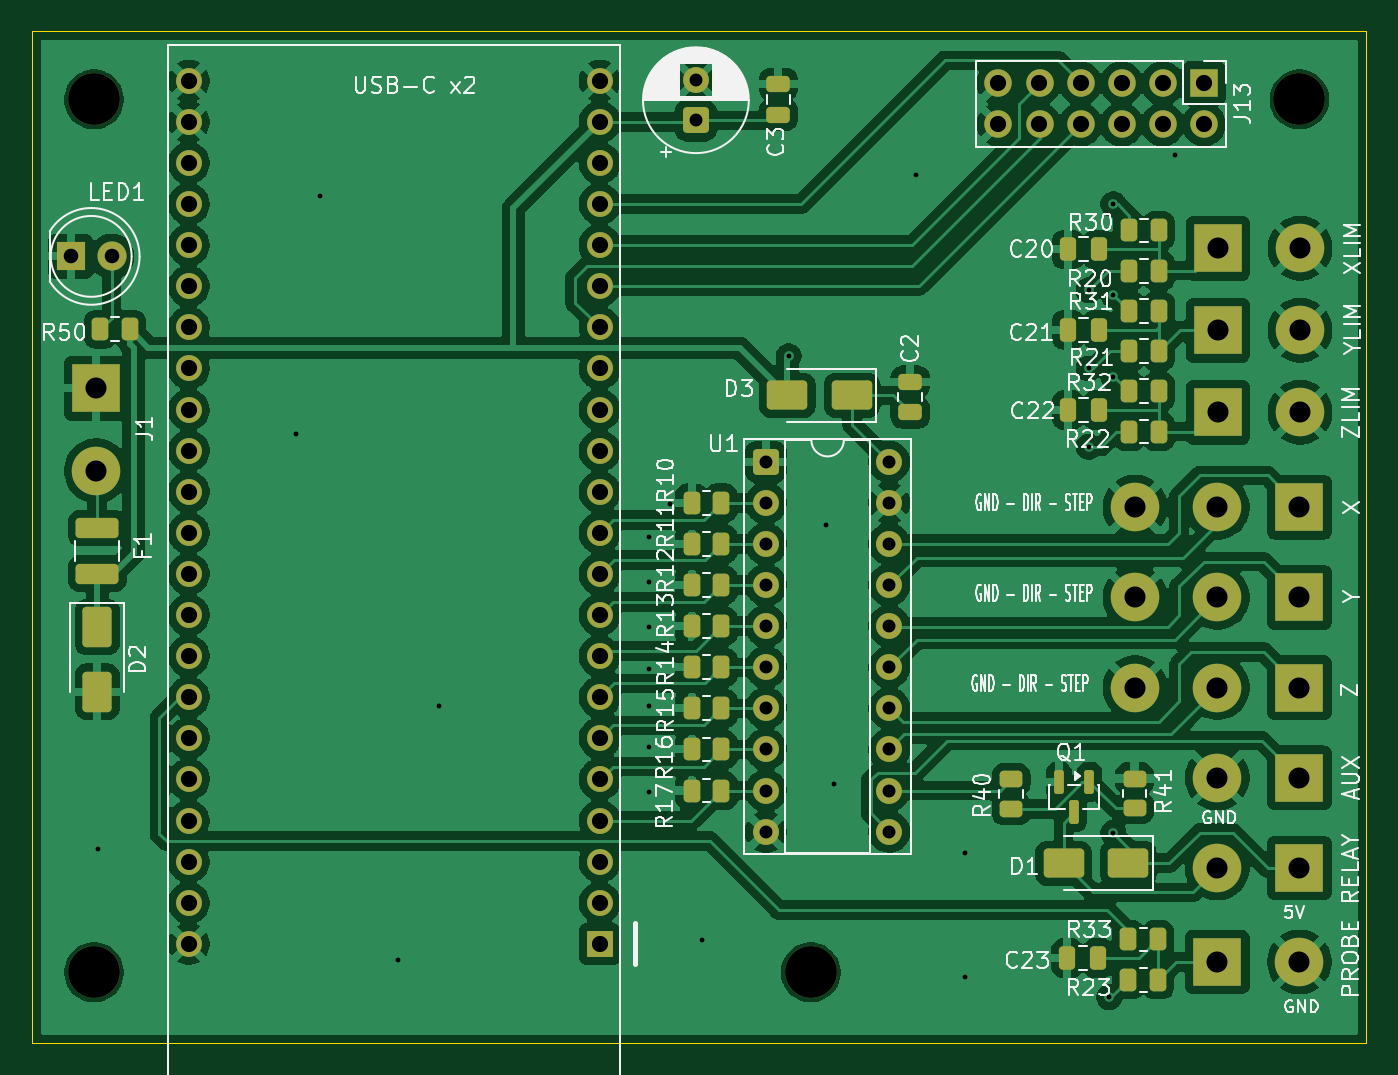
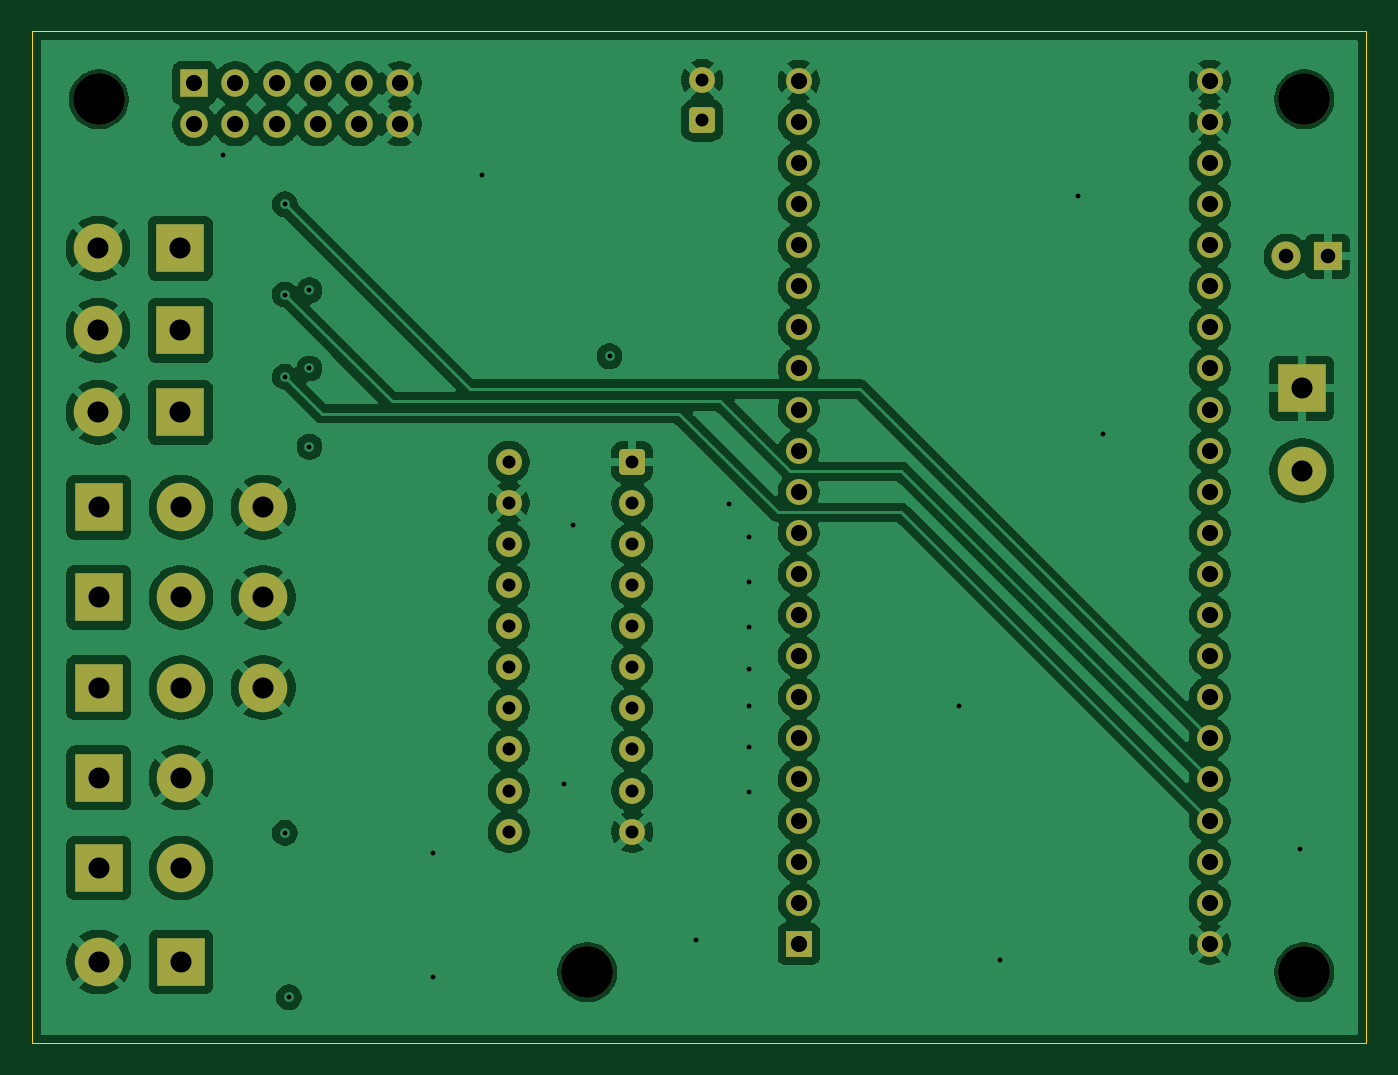
Circuit board: 11 layer files. Board 82.4 x 62.5 mm.
- bottom_copper: fluidnc-bob-B_Cu.gbl (176804 bytes)
- bottom_mask: fluidnc-bob-B_Mask.gbs (4234 bytes)
- paste: fluidnc-bob-B_Paste.gbp (534 bytes)
- bottom_silk: fluidnc-bob-B_Silkscreen.gbo (4244 bytes)
- outline: fluidnc-bob-Edge_Cuts.gm1 (690 bytes)
- top_copper: fluidnc-bob-F_Cu.gtl (238275 bytes)
- top_mask: fluidnc-bob-F_Mask.gts (6988 bytes)
- paste: fluidnc-bob-F_Paste.gtp (3823 bytes)
- top_silk: fluidnc-bob-F_Silkscreen.gto (92705 bytes)
- drill: fluidnc-bob-NPTH.drl (420 bytes)
- drill: fluidnc-bob-PTH.drl (2570 bytes)

=== bottom_copper: fluidnc-bob-B_Cu.gbl (176804 bytes, source omitted) ===
=== bottom_mask: fluidnc-bob-B_Mask.gbs ===
G04 #@! TF.GenerationSoftware,KiCad,Pcbnew,10.0.4-10.0.4~ubuntu24.04.1*
G04 #@! TF.CreationDate,2026-07-20T12:57:22-04:00*
G04 #@! TF.ProjectId,fluidnc-bob,666c7569-646e-4632-9d62-6f622e6b6963,rev?*
G04 #@! TF.SameCoordinates,Original*
G04 #@! TF.FileFunction,Soldermask,Bot*
G04 #@! TF.FilePolarity,Negative*
%FSLAX46Y46*%
G04 Gerber Fmt 4.6, Leading zero omitted, Abs format (unit mm)*
G04 Created by KiCad (PCBNEW 10.0.4-10.0.4~ubuntu24.04.1) date 2026-07-20 12:57:22*
%MOMM*%
%LPD*%
G01*
G04 APERTURE LIST*
G04 Aperture macros list*
%AMRoundRect*
0 Rectangle with rounded corners*
0 $1 Rounding radius*
0 $2 $3 $4 $5 $6 $7 $8 $9 X,Y pos of 4 corners*
0 Add a 4 corners polygon primitive as box body*
4,1,4,$2,$3,$4,$5,$6,$7,$8,$9,$2,$3,0*
0 Add four circle primitives for the rounded corners*
1,1,$1+$1,$2,$3*
1,1,$1+$1,$4,$5*
1,1,$1+$1,$6,$7*
1,1,$1+$1,$8,$9*
0 Add four rect primitives between the rounded corners*
20,1,$1+$1,$2,$3,$4,$5,0*
20,1,$1+$1,$4,$5,$6,$7,0*
20,1,$1+$1,$6,$7,$8,$9,0*
20,1,$1+$1,$8,$9,$2,$3,0*%
G04 Aperture macros list end*
%ADD10RoundRect,0.250000X-0.550000X-0.550000X0.550000X-0.550000X0.550000X0.550000X-0.550000X0.550000X0*%
%ADD11C,1.600000*%
%ADD12R,3.000000X3.000000*%
%ADD13C,3.000000*%
%ADD14R,1.600000X1.600000*%
%ADD15C,3.200000*%
%ADD16RoundRect,0.250000X0.550000X-0.550000X0.550000X0.550000X-0.550000X0.550000X-0.550000X-0.550000X0*%
%ADD17R,1.700000X1.700000*%
%ADD18C,1.700000*%
%ADD19R,1.800000X1.800000*%
%ADD20C,1.800000*%
G04 APERTURE END LIST*
D10*
X58030000Y-39290000D03*
D11*
X58030000Y-41830000D03*
X58030000Y-44370000D03*
X58030000Y-46910000D03*
X58030000Y-49450000D03*
X58030000Y-51990000D03*
X58030000Y-54530000D03*
X58030000Y-57070000D03*
X58030000Y-59610000D03*
X58030000Y-62150000D03*
X65650000Y-62150000D03*
X65650000Y-59610000D03*
X65650000Y-57070000D03*
X65650000Y-54530000D03*
X65650000Y-51990000D03*
X65650000Y-49450000D03*
X65650000Y-46910000D03*
X65650000Y-44370000D03*
X65650000Y-41830000D03*
X65650000Y-39290000D03*
D12*
X91000000Y-64400000D03*
D13*
X85920000Y-64400000D03*
D14*
X47752000Y-69088000D03*
D11*
X47752000Y-66548000D03*
X47752000Y-64008000D03*
X47752000Y-61468000D03*
X47752000Y-58928000D03*
X47752000Y-56388000D03*
X47752000Y-53848000D03*
X47752000Y-51308000D03*
X47752000Y-48768000D03*
X47752000Y-46228000D03*
X47752000Y-43688000D03*
X47752000Y-41148000D03*
X47752000Y-38608000D03*
X47752000Y-36068000D03*
X47752000Y-33528000D03*
X47752000Y-30988000D03*
X47752000Y-28448000D03*
X47752000Y-25908000D03*
X47752000Y-23368000D03*
X47752000Y-20828000D03*
X47752000Y-18288000D03*
X47752000Y-15748000D03*
X22352000Y-69088000D03*
X22352000Y-66548000D03*
X22352000Y-64008000D03*
X22352000Y-61468000D03*
X22352000Y-58928000D03*
X22352000Y-56388000D03*
X22352000Y-53848000D03*
X22352000Y-51308000D03*
X22352000Y-48768000D03*
X22352000Y-46228000D03*
X22352000Y-43688000D03*
X22352000Y-41148000D03*
X22352000Y-38608000D03*
X22352000Y-36068000D03*
X22352000Y-33528000D03*
X22352000Y-30988000D03*
X22352000Y-28448000D03*
X22352000Y-25908000D03*
X22352000Y-23368000D03*
X22352000Y-20828000D03*
X22352000Y-18288000D03*
X22352000Y-15748000D03*
D12*
X85960000Y-31166667D03*
D13*
X91040000Y-31166667D03*
D12*
X91000000Y-58825000D03*
D13*
X85920000Y-58825000D03*
D15*
X91000000Y-16900000D03*
D12*
X85920000Y-70200000D03*
D13*
X91000000Y-70200000D03*
D15*
X16500000Y-16900000D03*
X16500000Y-70850000D03*
D12*
X85960000Y-36233333D03*
D13*
X91040000Y-36233333D03*
D12*
X91000000Y-53250000D03*
D13*
X85920000Y-53250000D03*
X80840000Y-53250000D03*
D16*
X53700000Y-18200000D03*
D11*
X53700000Y-15700000D03*
D15*
X60800000Y-70850000D03*
D12*
X91000000Y-42100000D03*
D13*
X85920000Y-42100000D03*
X80840000Y-42100000D03*
D12*
X91000000Y-47675000D03*
D13*
X85920000Y-47675000D03*
X80840000Y-47675000D03*
D12*
X85960000Y-26100000D03*
D13*
X91040000Y-26100000D03*
D17*
X85095200Y-15895000D03*
D18*
X85095200Y-18435000D03*
X82555200Y-15895000D03*
X82555200Y-18435000D03*
X80015200Y-15895000D03*
X80015200Y-18435000D03*
X77475200Y-15895000D03*
X77475200Y-18435000D03*
X74935200Y-15895000D03*
X74935200Y-18435000D03*
X72395200Y-15895000D03*
X72395200Y-18435000D03*
D12*
X16650000Y-34760000D03*
D13*
X16650000Y-39840000D03*
D19*
X15060000Y-26600000D03*
D20*
X17600000Y-26600000D03*
M02*

=== paste: fluidnc-bob-B_Paste.gbp ===
G04 #@! TF.GenerationSoftware,KiCad,Pcbnew,10.0.4-10.0.4~ubuntu24.04.1*
G04 #@! TF.CreationDate,2026-07-20T12:57:22-04:00*
G04 #@! TF.ProjectId,fluidnc-bob,666c7569-646e-4632-9d62-6f622e6b6963,rev?*
G04 #@! TF.SameCoordinates,Original*
G04 #@! TF.FileFunction,Paste,Bot*
G04 #@! TF.FilePolarity,Positive*
%FSLAX46Y46*%
G04 Gerber Fmt 4.6, Leading zero omitted, Abs format (unit mm)*
G04 Created by KiCad (PCBNEW 10.0.4-10.0.4~ubuntu24.04.1) date 2026-07-20 12:57:22*
%MOMM*%
%LPD*%
G01*
G04 APERTURE LIST*
G04 APERTURE END LIST*
M02*

=== bottom_silk: fluidnc-bob-B_Silkscreen.gbo ===
G04 #@! TF.GenerationSoftware,KiCad,Pcbnew,10.0.4-10.0.4~ubuntu24.04.1*
G04 #@! TF.CreationDate,2026-07-20T12:57:22-04:00*
G04 #@! TF.ProjectId,fluidnc-bob,666c7569-646e-4632-9d62-6f622e6b6963,rev?*
G04 #@! TF.SameCoordinates,Original*
G04 #@! TF.FileFunction,Legend,Bot*
G04 #@! TF.FilePolarity,Positive*
%FSLAX46Y46*%
G04 Gerber Fmt 4.6, Leading zero omitted, Abs format (unit mm)*
G04 Created by KiCad (PCBNEW 10.0.4-10.0.4~ubuntu24.04.1) date 2026-07-20 12:57:22*
%MOMM*%
%LPD*%
G01*
G04 APERTURE LIST*
G04 Aperture macros list*
%AMRoundRect*
0 Rectangle with rounded corners*
0 $1 Rounding radius*
0 $2 $3 $4 $5 $6 $7 $8 $9 X,Y pos of 4 corners*
0 Add a 4 corners polygon primitive as box body*
4,1,4,$2,$3,$4,$5,$6,$7,$8,$9,$2,$3,0*
0 Add four circle primitives for the rounded corners*
1,1,$1+$1,$2,$3*
1,1,$1+$1,$4,$5*
1,1,$1+$1,$6,$7*
1,1,$1+$1,$8,$9*
0 Add four rect primitives between the rounded corners*
20,1,$1+$1,$2,$3,$4,$5,0*
20,1,$1+$1,$4,$5,$6,$7,0*
20,1,$1+$1,$6,$7,$8,$9,0*
20,1,$1+$1,$8,$9,$2,$3,0*%
G04 Aperture macros list end*
%ADD10RoundRect,0.250000X-0.550000X-0.550000X0.550000X-0.550000X0.550000X0.550000X-0.550000X0.550000X0*%
%ADD11C,1.600000*%
%ADD12R,3.000000X3.000000*%
%ADD13C,3.000000*%
%ADD14R,1.600000X1.600000*%
%ADD15C,3.200000*%
%ADD16RoundRect,0.250000X0.550000X-0.550000X0.550000X0.550000X-0.550000X0.550000X-0.550000X-0.550000X0*%
%ADD17R,1.700000X1.700000*%
%ADD18C,1.700000*%
%ADD19R,1.800000X1.800000*%
%ADD20C,1.800000*%
G04 APERTURE END LIST*
%LPC*%
D10*
X58030000Y-39290000D03*
D11*
X58030000Y-41830000D03*
X58030000Y-44370000D03*
X58030000Y-46910000D03*
X58030000Y-49450000D03*
X58030000Y-51990000D03*
X58030000Y-54530000D03*
X58030000Y-57070000D03*
X58030000Y-59610000D03*
X58030000Y-62150000D03*
X65650000Y-62150000D03*
X65650000Y-59610000D03*
X65650000Y-57070000D03*
X65650000Y-54530000D03*
X65650000Y-51990000D03*
X65650000Y-49450000D03*
X65650000Y-46910000D03*
X65650000Y-44370000D03*
X65650000Y-41830000D03*
X65650000Y-39290000D03*
D12*
X91000000Y-64400000D03*
D13*
X85920000Y-64400000D03*
D14*
X47752000Y-69088000D03*
D11*
X47752000Y-66548000D03*
X47752000Y-64008000D03*
X47752000Y-61468000D03*
X47752000Y-58928000D03*
X47752000Y-56388000D03*
X47752000Y-53848000D03*
X47752000Y-51308000D03*
X47752000Y-48768000D03*
X47752000Y-46228000D03*
X47752000Y-43688000D03*
X47752000Y-41148000D03*
X47752000Y-38608000D03*
X47752000Y-36068000D03*
X47752000Y-33528000D03*
X47752000Y-30988000D03*
X47752000Y-28448000D03*
X47752000Y-25908000D03*
X47752000Y-23368000D03*
X47752000Y-20828000D03*
X47752000Y-18288000D03*
X47752000Y-15748000D03*
X22352000Y-69088000D03*
X22352000Y-66548000D03*
X22352000Y-64008000D03*
X22352000Y-61468000D03*
X22352000Y-58928000D03*
X22352000Y-56388000D03*
X22352000Y-53848000D03*
X22352000Y-51308000D03*
X22352000Y-48768000D03*
X22352000Y-46228000D03*
X22352000Y-43688000D03*
X22352000Y-41148000D03*
X22352000Y-38608000D03*
X22352000Y-36068000D03*
X22352000Y-33528000D03*
X22352000Y-30988000D03*
X22352000Y-28448000D03*
X22352000Y-25908000D03*
X22352000Y-23368000D03*
X22352000Y-20828000D03*
X22352000Y-18288000D03*
X22352000Y-15748000D03*
D12*
X85960000Y-31166667D03*
D13*
X91040000Y-31166667D03*
D12*
X91000000Y-58825000D03*
D13*
X85920000Y-58825000D03*
D15*
X91000000Y-16900000D03*
D12*
X85920000Y-70200000D03*
D13*
X91000000Y-70200000D03*
D15*
X16500000Y-16900000D03*
X16500000Y-70850000D03*
D12*
X85960000Y-36233333D03*
D13*
X91040000Y-36233333D03*
D12*
X91000000Y-53250000D03*
D13*
X85920000Y-53250000D03*
X80840000Y-53250000D03*
D16*
X53700000Y-18200000D03*
D11*
X53700000Y-15700000D03*
D15*
X60800000Y-70850000D03*
D12*
X91000000Y-42100000D03*
D13*
X85920000Y-42100000D03*
X80840000Y-42100000D03*
D12*
X91000000Y-47675000D03*
D13*
X85920000Y-47675000D03*
X80840000Y-47675000D03*
D12*
X85960000Y-26100000D03*
D13*
X91040000Y-26100000D03*
D17*
X85095200Y-15895000D03*
D18*
X85095200Y-18435000D03*
X82555200Y-15895000D03*
X82555200Y-18435000D03*
X80015200Y-15895000D03*
X80015200Y-18435000D03*
X77475200Y-15895000D03*
X77475200Y-18435000D03*
X74935200Y-15895000D03*
X74935200Y-18435000D03*
X72395200Y-15895000D03*
X72395200Y-18435000D03*
D12*
X16650000Y-34760000D03*
D13*
X16650000Y-39840000D03*
D19*
X15060000Y-26600000D03*
D20*
X17600000Y-26600000D03*
%LPD*%
M02*

=== outline: fluidnc-bob-Edge_Cuts.gm1 ===
G04 #@! TF.GenerationSoftware,KiCad,Pcbnew,10.0.4-10.0.4~ubuntu24.04.1*
G04 #@! TF.CreationDate,2026-07-20T12:57:23-04:00*
G04 #@! TF.ProjectId,fluidnc-bob,666c7569-646e-4632-9d62-6f622e6b6963,rev?*
G04 #@! TF.SameCoordinates,Original*
G04 #@! TF.FileFunction,Profile,NP*
%FSLAX46Y46*%
G04 Gerber Fmt 4.6, Leading zero omitted, Abs format (unit mm)*
G04 Created by KiCad (PCBNEW 10.0.4-10.0.4~ubuntu24.04.1) date 2026-07-20 12:57:23*
%MOMM*%
%LPD*%
G01*
G04 APERTURE LIST*
G04 #@! TA.AperFunction,Profile*
%ADD10C,0.050000*%
G04 #@! TD*
G04 APERTURE END LIST*
D10*
X12700000Y-12700000D02*
X95100000Y-12700000D01*
X95100000Y-75200000D01*
X12700000Y-75200000D01*
X12700000Y-12700000D01*
M02*

=== top_copper: fluidnc-bob-F_Cu.gtl (238275 bytes, source omitted) ===
=== top_mask: fluidnc-bob-F_Mask.gts (6988 bytes, source omitted) ===
=== paste: fluidnc-bob-F_Paste.gtp (3823 bytes, source withheld) ===
=== top_silk: fluidnc-bob-F_Silkscreen.gto (92705 bytes, source omitted) ===
=== drill: fluidnc-bob-NPTH.drl ===
M48
; DRILL file KiCad 10.0.4-10.0.4~ubuntu24.04.1 date 2026-07-20T12:57:25
; FORMAT={-:-/ absolute / metric / decimal}
; #@! TF.CreationDate,2026-07-20T12:57:25-04:00
; #@! TF.GenerationSoftware,Kicad,Pcbnew,10.0.4-10.0.4~ubuntu24.04.1
; #@! TF.FileFunction,NonPlated,1,4,NPTH
FMAT,2
METRIC
; #@! TA.AperFunction,NonPlated,NPTH,ComponentDrill
T1C3.200
%
G90
G05
T1
X16.5Y-16.9
X16.5Y-70.85
X60.8Y-70.85
X91.0Y-16.9
M30

=== drill: fluidnc-bob-PTH.drl ===
M48
; DRILL file KiCad 10.0.4-10.0.4~ubuntu24.04.1 date 2026-07-20T12:57:25
; FORMAT={-:-/ absolute / metric / decimal}
; #@! TF.CreationDate,2026-07-20T12:57:25-04:00
; #@! TF.GenerationSoftware,Kicad,Pcbnew,10.0.4-10.0.4~ubuntu24.04.1
; #@! TF.FileFunction,Plated,1,4,PTH
FMAT,2
METRIC
; #@! TA.AperFunction,Plated,PTH,ViaDrill
T1C0.300
; #@! TA.AperFunction,Plated,PTH,ComponentDrill
T2C0.800
; #@! TA.AperFunction,Plated,PTH,ComponentDrill
T3C0.900
; #@! TA.AperFunction,Plated,PTH,ComponentDrill
T4C1.000
; #@! TA.AperFunction,Plated,PTH,ComponentDrill
T5C1.300
%
G90
G05
T1
X16.764Y-63.246
X28.956Y-37.592
X30.48Y-22.86
X35.306Y-70.104
X37.846Y-54.356
X50.8Y-43.942
X50.8Y-46.736
X50.8Y-49.53
X50.8Y-52.07
X50.8Y-54.356
X50.8Y-56.896
X50.8Y-59.69
X52.07Y-41.91
X54.102Y-68.834
X59.436Y-32.766
X61.722Y-43.18
X62.23Y-59.182
X67.31Y-21.59
X70.358Y-63.5
X70.358Y-71.12
X77.978Y-28.702
X77.978Y-33.528
X77.978Y-38.354
X79.248Y-72.39
X79.502Y-23.368
X79.502Y-28.956
X79.502Y-34.036
X79.502Y-62.23
X83.312Y-20.32
T2
X53.7Y-15.7
X53.7Y-18.2
X58.03Y-39.29
X58.03Y-41.83
X58.03Y-44.37
X58.03Y-46.91
X58.03Y-49.45
X58.03Y-51.99
X58.03Y-54.53
X58.03Y-57.07
X58.03Y-59.61
X58.03Y-62.15
X65.65Y-39.29
X65.65Y-41.83
X65.65Y-44.37
X65.65Y-46.91
X65.65Y-49.45
X65.65Y-51.99
X65.65Y-54.53
X65.65Y-57.07
X65.65Y-59.61
X65.65Y-62.15
T3
X15.06Y-26.6
X17.6Y-26.6
T4
X22.352Y-15.748
X22.352Y-18.288
X22.352Y-20.828
X22.352Y-23.368
X22.352Y-25.908
X22.352Y-28.448
X22.352Y-30.988
X22.352Y-33.528
X22.352Y-36.068
X22.352Y-38.608
X22.352Y-41.148
X22.352Y-43.688
X22.352Y-46.228
X22.352Y-48.768
X22.352Y-51.308
X22.352Y-53.848
X22.352Y-56.388
X22.352Y-58.928
X22.352Y-61.468
X22.352Y-64.008
X22.352Y-66.548
X22.352Y-69.088
X47.752Y-15.748
X47.752Y-18.288
X47.752Y-20.828
X47.752Y-23.368
X47.752Y-25.908
X47.752Y-28.448
X47.752Y-30.988
X47.752Y-33.528
X47.752Y-36.068
X47.752Y-38.608
X47.752Y-41.148
X47.752Y-43.688
X47.752Y-46.228
X47.752Y-48.768
X47.752Y-51.308
X47.752Y-53.848
X47.752Y-56.388
X47.752Y-58.928
X47.752Y-61.468
X47.752Y-64.008
X47.752Y-66.548
X47.752Y-69.088
X72.395Y-15.895
X72.395Y-18.435
X74.935Y-15.895
X74.935Y-18.435
X77.475Y-15.895
X77.475Y-18.435
X80.015Y-15.895
X80.015Y-18.435
X82.555Y-15.895
X82.555Y-18.435
X85.095Y-15.895
X85.095Y-18.435
T5
X16.65Y-34.76
X16.65Y-39.84
X80.84Y-42.1
X80.84Y-47.675
X80.84Y-53.25
X85.92Y-42.1
X85.92Y-47.675
X85.92Y-53.25
X85.92Y-58.825
X85.92Y-64.4
X85.92Y-70.2
X85.96Y-26.1
X85.96Y-31.167
X85.96Y-36.233
X91.0Y-42.1
X91.0Y-47.675
X91.0Y-53.25
X91.0Y-58.825
X91.0Y-64.4
X91.0Y-70.2
X91.04Y-26.1
X91.04Y-31.167
X91.04Y-36.233
M30
